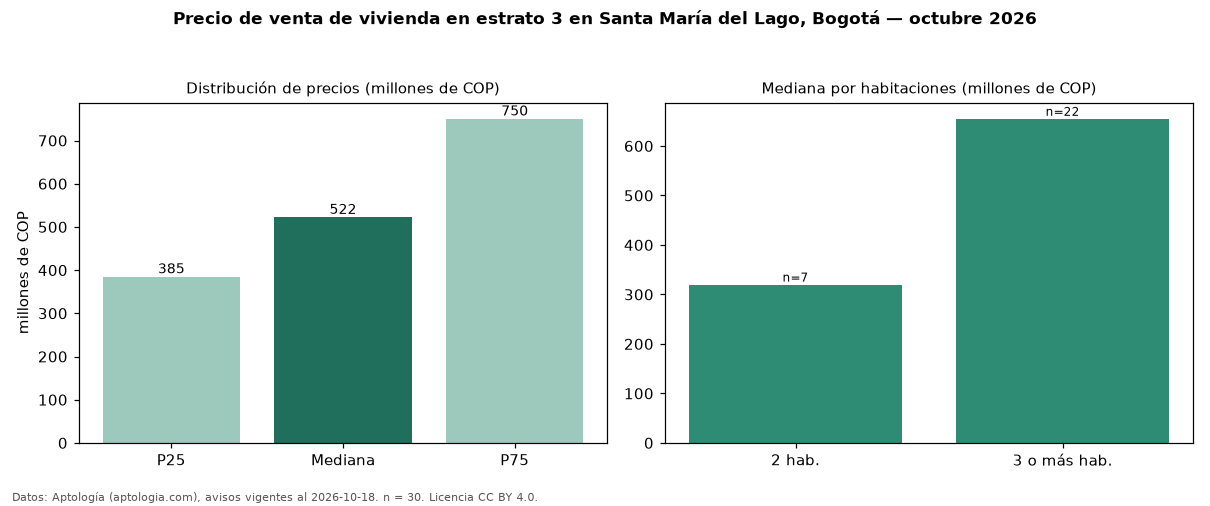

Data behind this chart, as committed beside it:
seccion, metrica, valor, moneda, n
precio, p25, 385000000, COP, 30
precio, mediana, 522500000, COP, 30
precio, p75, 750375000, COP, 30
precio, minimo, 220000000, COP, 30
precio, maximo, 1300000000, COP, 30
m2, mediana_precio_m2, 5728261, COP, 30
m2, area_mediana_m2, 88.5, m2, 30
admin, mediana_admin_mes, 205000, COP, 17
banos, mediana_banos, 2.0, , 
parqueadero, pct_con_parqueadero, 83.3, %, 30
estrato, estrato_mas_frecuente, 3, , 30
habitaciones, 2, 320000000, COP, 7
habitaciones, 3+, 655000000, COP, 22
fuente, fecha_datos, 2026-10-18, , 
fuente, atribucion, https://www.aptologia.com/venta/bogota/s…, , 
fuente, licencia, CC BY 4.0, , 
